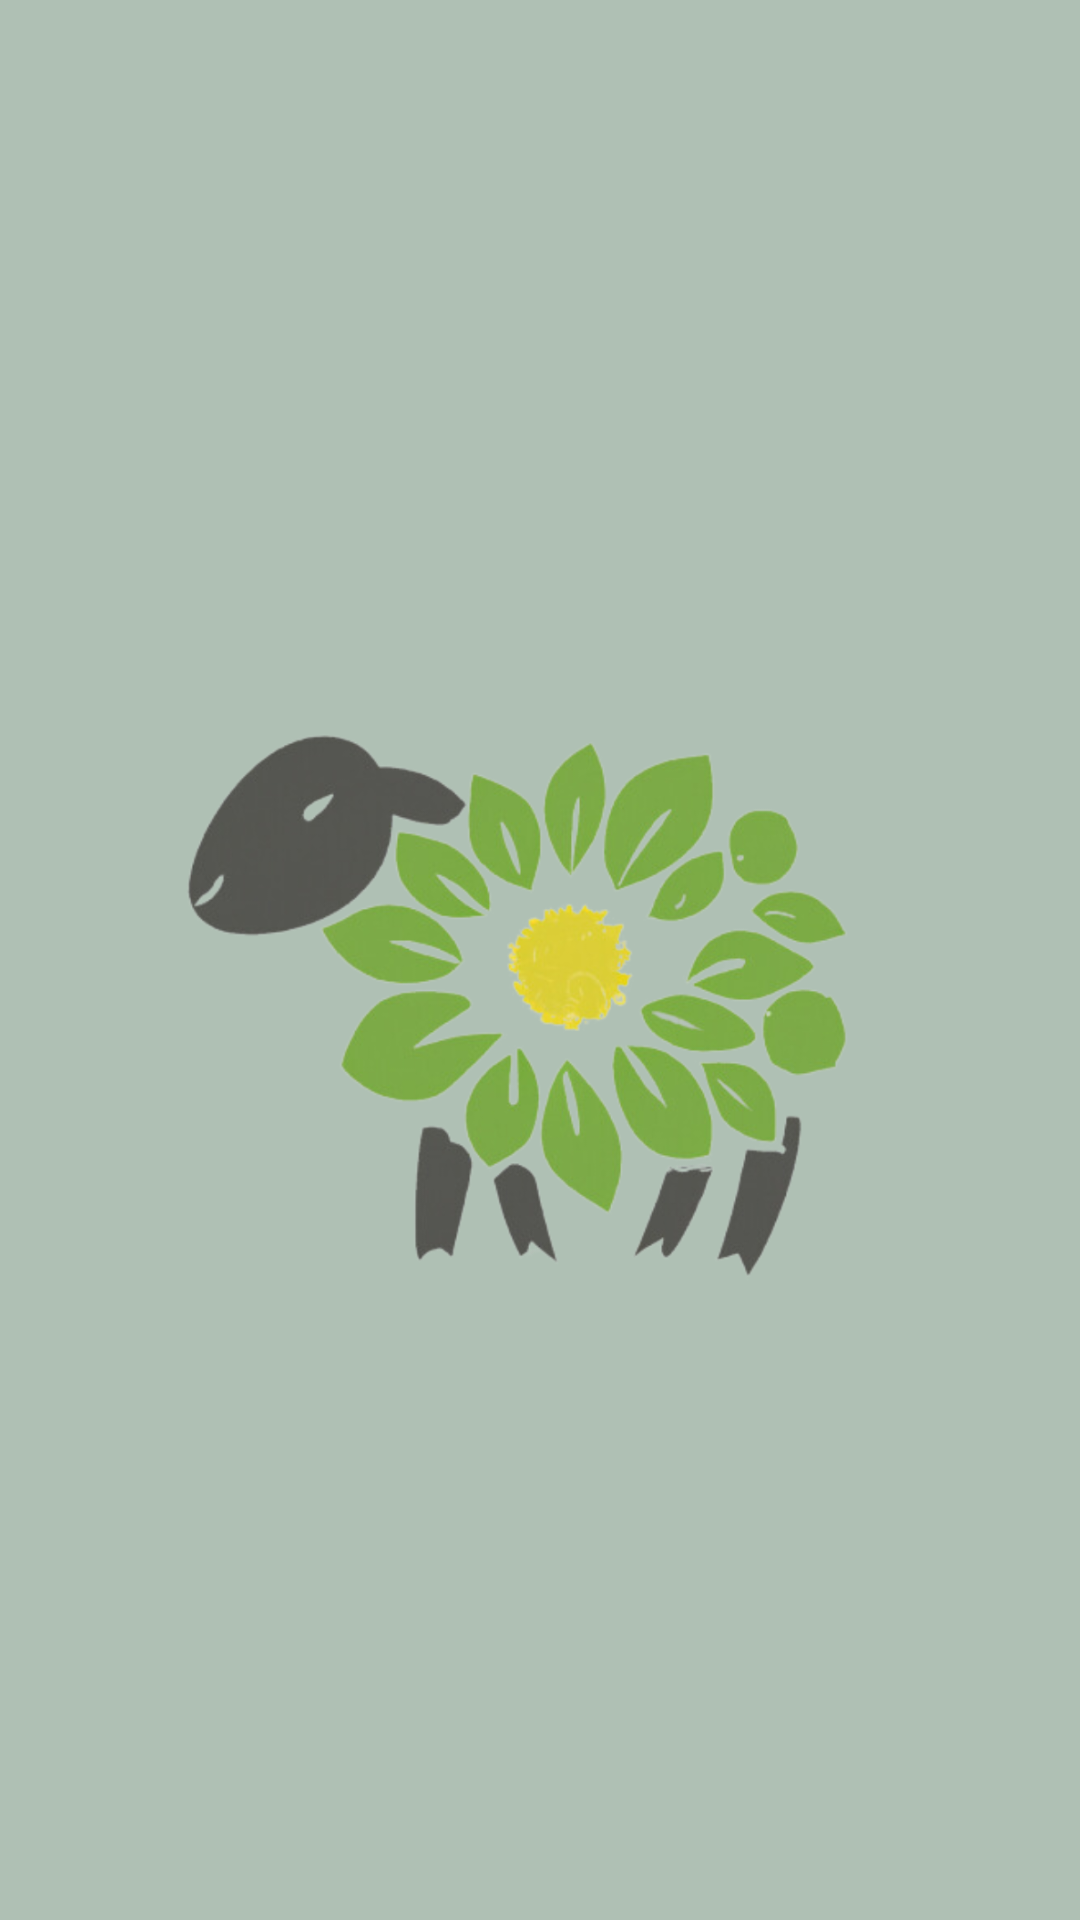

Reconstruct the res/layout file that produces this screen, plus the resources it refers to.
<!-- AndroidManifest.xml: application theme Theme.SkogsbrynetsShop -->
<!-- res/layout/nav_header.xml -->
<?xml version="1.0" encoding="utf-8"?>
<LinearLayout xmlns:android="http://schemas.android.com/apk/res/android"
    android:orientation="vertical"
    android:layout_width="match_parent"
    android:layout_height="176dp"
    android:gravity="top"
    android:padding="16dp"
    android:background="@color/green"
    android:theme="@style/ThemeOverlay.AppCompat.Dark"

    >

    <ImageView
        android:layout_width="match_parent"
        android:layout_height="match_parent"
        android:layout_gravity="center"
        android:src="@drawable/transparent_logo"/>


</LinearLayout>
<!-- resources referenced by this layout -->
<resources>
  <color name="green">#afc0b4</color>
  <!-- drawable transparent_logo: png bitmap (drawable, 308713 bytes) -->
  <style name="Theme.SkogsbrynetsShop" parent="Base.Theme.SkogsbrynetsShop" />
  <style name="Base.Theme.SkogsbrynetsShop" parent="Theme.Material3.DayNight.NoActionBar">
          
       <item name="colorPrimary">@color/green</item>
       <item name="colorPrimaryVariant">@color/green</item>
       <item name="android:statusBarColor">@color/green</item>
  
  
  
  
      </style>
</resources>
